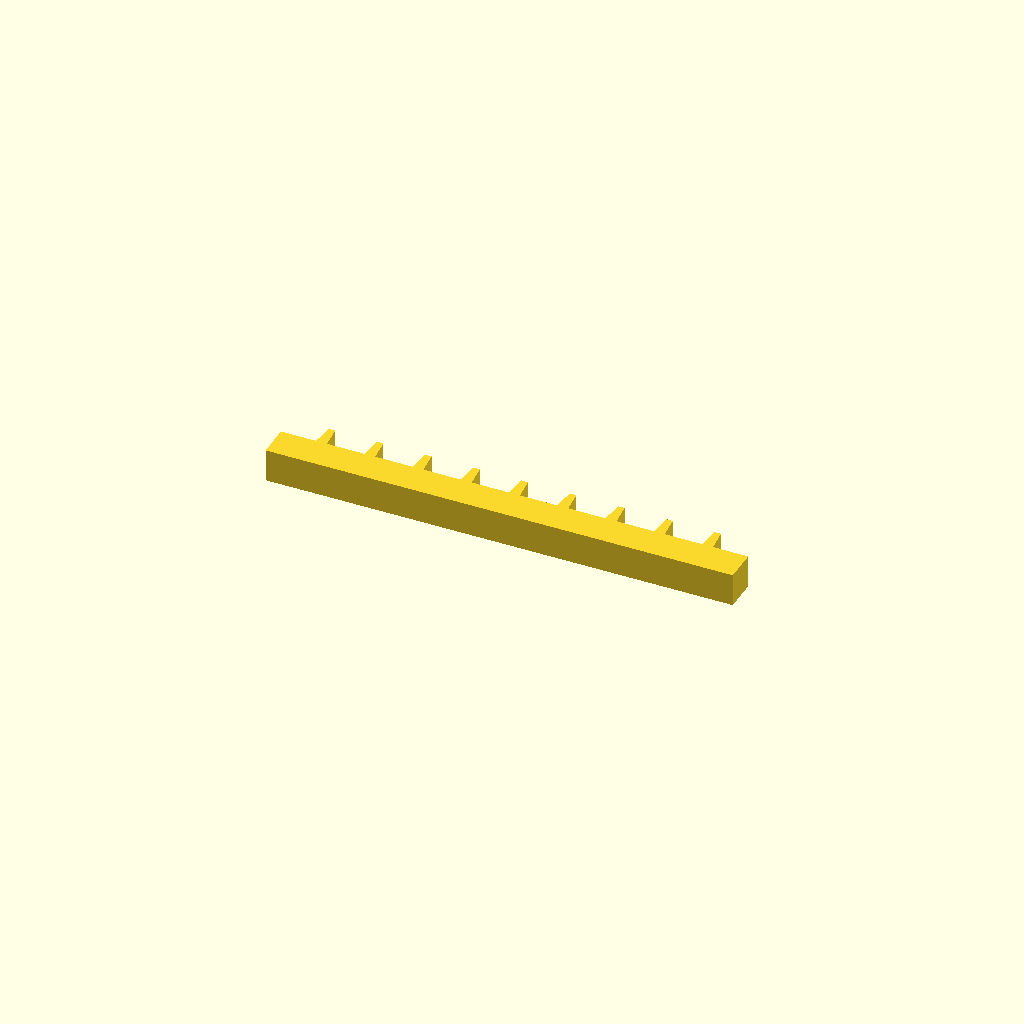
Cell 1: rendered with the file's own defaults.
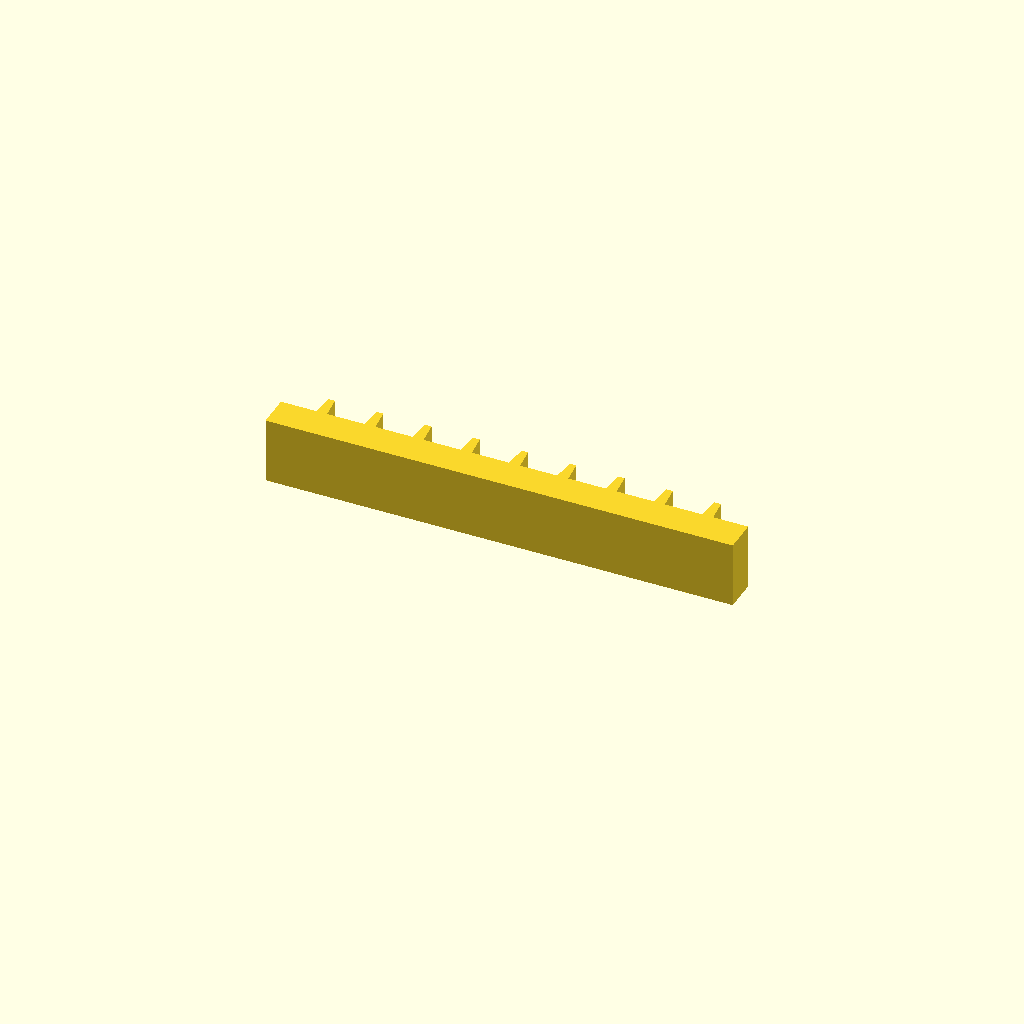
Cell 2 — profile_height set to 24, the other parameters unchanged.
All cells are drawn from one camera (rotation 55°, 0°, 25°, orthographic, colour scheme Cornfield), so only the parameter changes between them.
The OpenSCAD source (optional_data/data/sketch1/rackbars/part_0065.scad):
$fn = 32;

// ----------------------------------------------------------------------
// Gear rack: 9 teeth on a 170 mm bar, pitch 17.56 mm
// ----------------------------------------------------------------------

// --- parameters (mm) ---
profile_height = 12;      // extrusion height
profile_points = 40;      // points of the closed outline

profile = [[0, 0], [170, 0], [170, 12], [157.222, 12], [156.422, 20], [154.022, 20], [153.222, 12], [139.667, 12], [138.867, 20], [136.467, 20], [135.667, 12], [122.111, 12], [121.311, 20], [118.911, 20], [118.111, 12], [104.556, 12], [103.756, 20], [101.356, 20], [100.556, 12], [87, 12], [86.2, 20], [83.8, 20], [83, 12], [69.444, 12], [68.644, 20], [66.244, 20], [65.444, 12], [51.889, 12], [51.089, 20], [48.689, 20], [47.889, 12], [34.333, 12], [33.533, 20], [31.133, 20], [30.333, 12], [16.778, 12], [15.978, 20], [13.578, 20], [12.778, 12], [0, 12]];  // single closed polygon, 40 points, counter clockwise

// --- the one profile operation ---
linear_extrude(height = profile_height) polygon(points = profile);
Customizer parameters (derived from the source; name, type, default, range or options):
profile_height: number, default 12
profile_points: number, default 40
